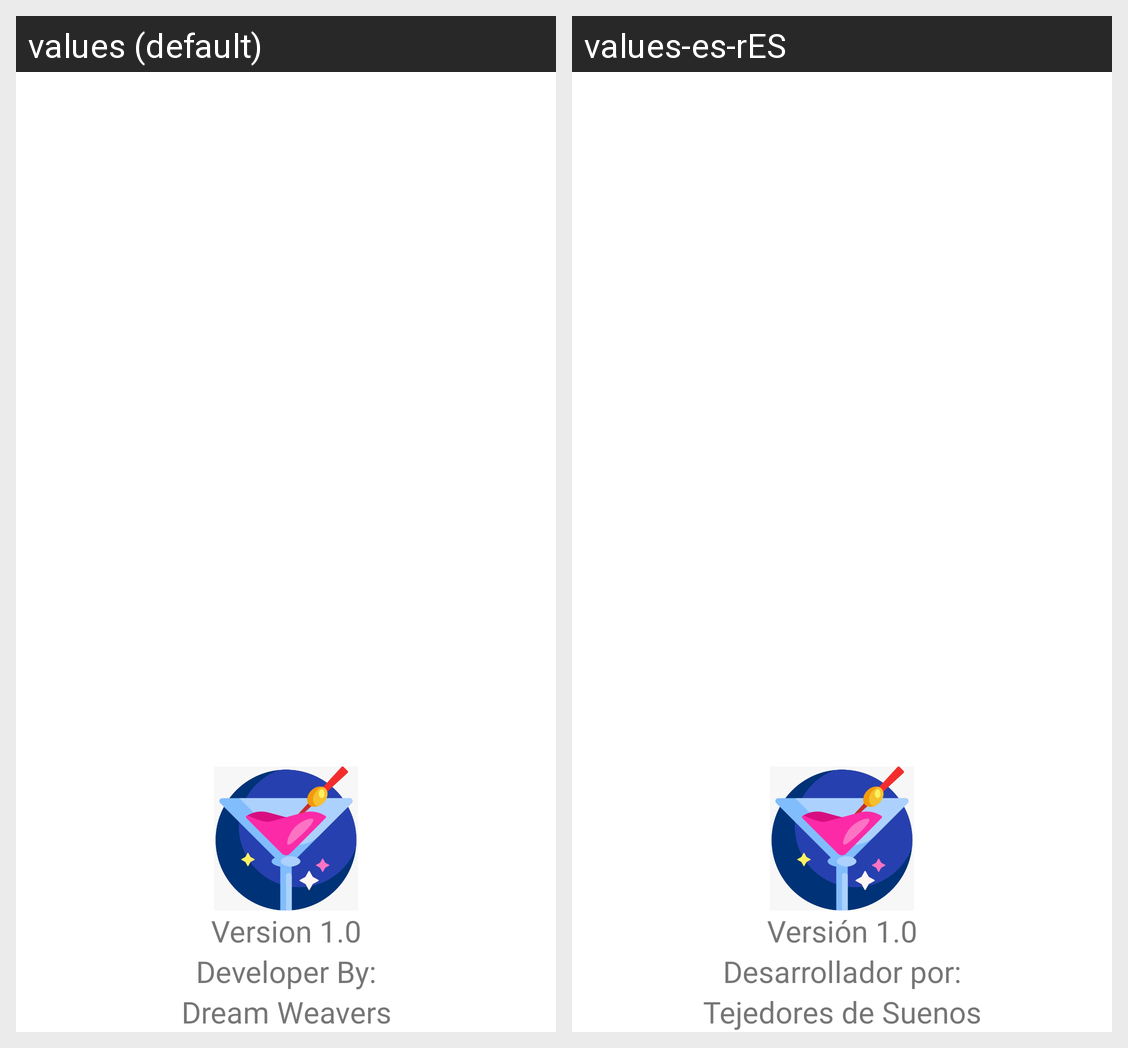

Translations of the strings shown on this Android screen, per locale in the grid:
Android screen res/layout/drawer_header.xml rendered under 2 locales, left to right: values (default), values-es-rES. Device: Nexus 5 (rendered at 1080×1920; each locale shown at half size, 540×960, under a caption strip naming it); theme Theme.CocktailApp.
Strings drawn on this screen, with the default value and each locale's value (text and hints the layout hard-codes, and strings that could not be matched under every locale, appear in the picture but are not listed):

version
  values: Version 1.0
  values-es-rES: Versión 1.0

developer_by
  values: Developer By:
  values-es-rES: Desarrollador por:

dreamWeavers
  values: Dream Weavers
  values-es-rES: Tejedores de Suenos
